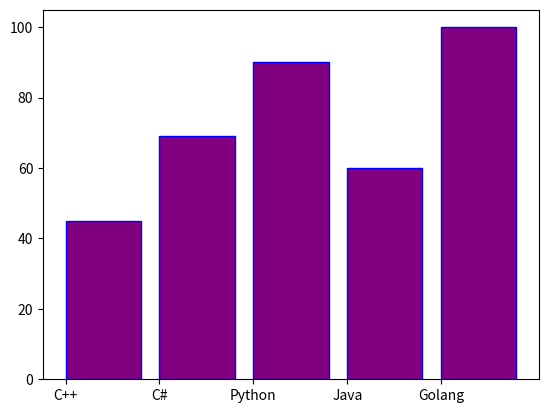

Source code (Python):
import matplotlib.pyplot as plt
import numpy


coding = ['C++', 'C#', 'Python', 'Java', 'Golang']
score = [45, 69, 90, 60, 100]

plt.bar(coding, score, color='purple',
        align='edge', width=0.8, edgecolor='blue')
plt.show()
